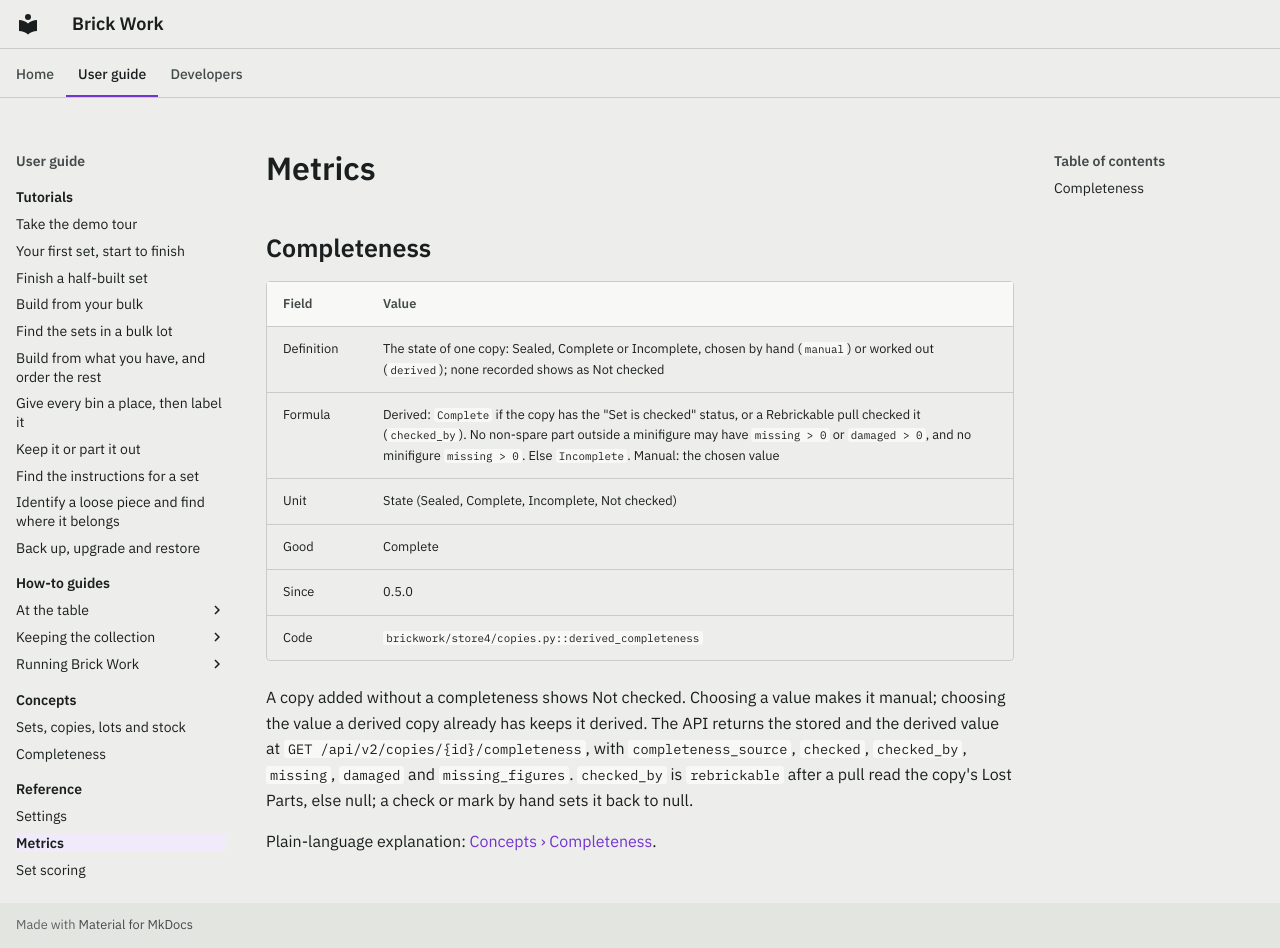

repository: Ulef1005/brick-work · page: reference/metrics/index.html · generator: mkdocs

---
audience: user
verified: 1.0
---

# Metrics

## Completeness

| Field | Value |
|---|---|
| Definition | The state of one copy: Sealed, Complete or Incomplete, chosen by hand (`manual`) or worked out (`derived`); none recorded shows as Not checked |
| Formula | Derived: `Complete` if the copy has the "Set is checked" status, or a Rebrickable pull checked it (`checked_by`). No non-spare part outside a minifigure may have `missing > 0` or `damaged > 0`, and no minifigure `missing > 0`. Else `Incomplete`. Manual: the chosen value |
| Unit | State (Sealed, Complete, Incomplete, Not checked) |
| Good | Complete |
| Since | 0.5.0 |
| Code | `brickwork/store4/copies.py::derived_completeness` |

A copy added without a completeness shows Not checked. Choosing a value makes it manual; choosing the value a derived copy already has keeps it derived. The API returns the stored and the derived value at `GET /api/v2/copies/{id}/completeness`, with `completeness_source`, `checked`, `checked_by`, `missing`, `damaged` and `missing_figures`. `checked_by` is `rebrickable` after a pull read the copy's Lost Parts, else null; a check or mark by hand sets it back to null.

Plain-language explanation: [Concepts › Completeness](../concepts/completeness.md).
